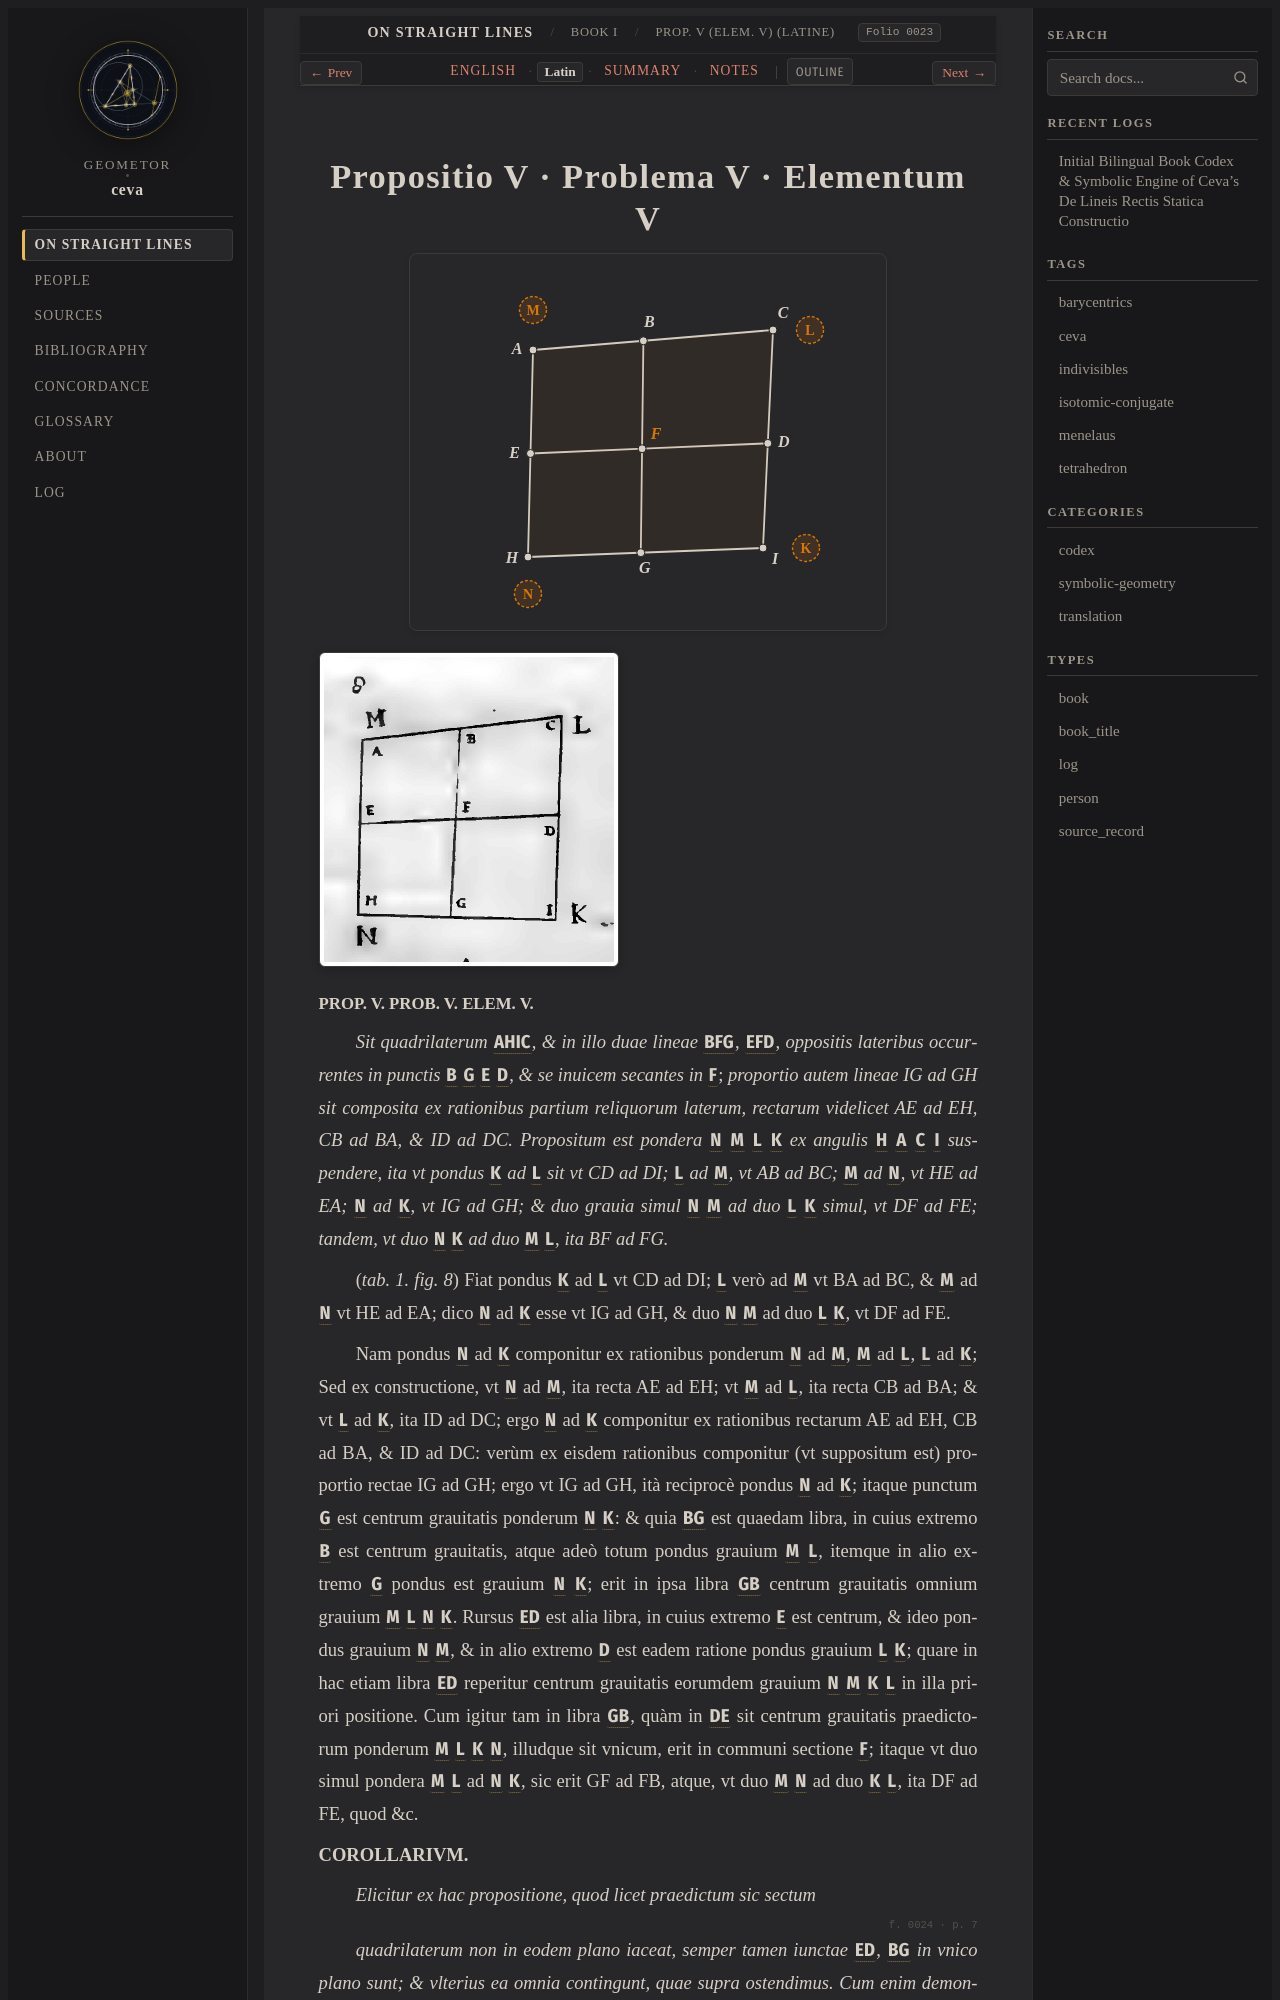

repository: geometor/ceva · page: de_lineis_rectis/liber_primus/prop_05/la.html · generator: sphinx

:layout: book
:order: 6
:canonical_id: liber_primus_prop_05
:breadcrumb_title: Prop. V (Elem. V) (Latine)
:folio: 0023
:tracks: English: index | Latin: la | Summary: summary | Notes: notes

.. _liber-primus-prop-05-la:
